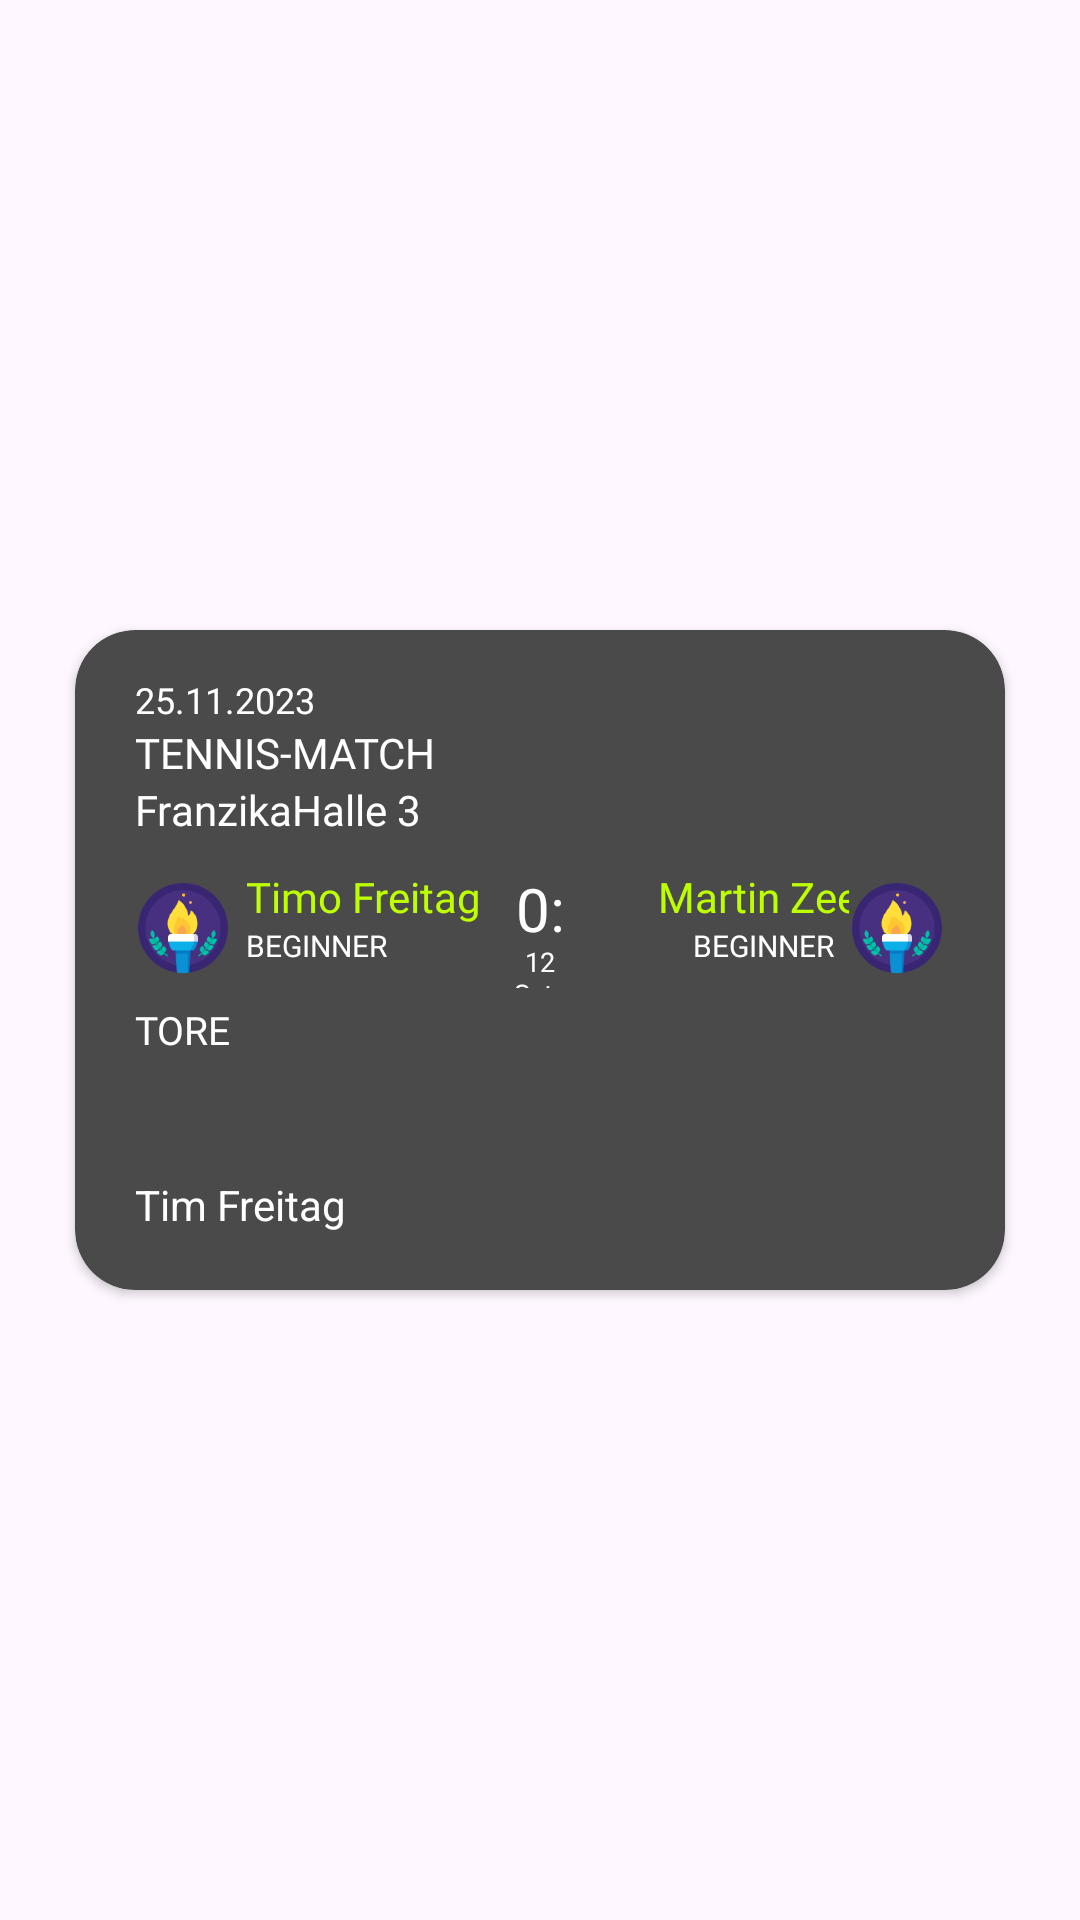

The Android layout XML behind this screen, and the referenced resources:
<!-- AndroidManifest.xml: application theme Theme.MyApplication -->
<!-- res/layout/game_list_item.xml -->
<?xml version="1.0" encoding="utf-8"?>
<androidx.constraintlayout.widget.ConstraintLayout xmlns:android="http://schemas.android.com/apk/res/android"
    xmlns:app="http://schemas.android.com/apk/res-auto"
    android:layout_width="match_parent"
    android:layout_height="match_parent">

    <androidx.constraintlayout.widget.ConstraintLayout
        android:layout_width="match_parent"
        android:layout_height="match_parent"
        app:layout_constraintBottom_toBottomOf="parent"
        app:layout_constraintEnd_toEndOf="parent"
        app:layout_constraintStart_toStartOf="parent"
        app:layout_constraintTop_toTopOf="parent">

        <androidx.cardview.widget.CardView
            android:layout_width="match_parent"
            android:layout_marginRight="25dp"
            android:layout_marginLeft="25dp"
            android:layout_height="220dp"
            android:backgroundTint="@color/widget_background"
            app:cardCornerRadius="20dp"
            app:layout_constraintBottom_toBottomOf="parent"
            app:layout_constraintEnd_toEndOf="parent"
            app:layout_constraintStart_toStartOf="parent"
            app:layout_constraintTop_toTopOf="parent" >

            <LinearLayout
                android:layout_width="match_parent"
                android:layout_height="match_parent"
                android:orientation="vertical">

                <TextView
                    android:id="@+id/textView9"
                    android:layout_width="match_parent"
                    android:layout_height="wrap_content"
                    android:text="25.11.2023"
                    android:fontFamily="@font/inter_bold"
                    android:textSize="12dp"
                    android:layout_marginLeft="20dp"
                    android:layout_marginTop="15dp"
                    android:textColor="@color/white"/>

                <TextView
                    android:id="@+id/textView11"
                    android:layout_width="match_parent"
                    android:layout_height="wrap_content"
                    android:text="Tennis-Match"
                    android:layout_marginLeft="20dp"
                    android:fontFamily="@font/inter_black"
                    android:textAllCaps="true"
                    android:gravity="center_vertical"
                    android:textColor="@color/white"/>

                <TextView
                    android:id="@+id/textView12"
                    android:layout_width="match_parent"
                    android:layout_height="wrap_content"
                    android:text="FranzikaHalle 3"
                    android:fontFamily="@font/inter_bold"
                    android:layout_marginLeft="20dp"
                    android:layout_marginBottom="10dp"
                    android:textColor="@color/white"/>

                <LinearLayout
                    android:layout_width="match_parent"
                    android:layout_height="wrap_content"
                    android:orientation="horizontal">

                    <ImageView
                        android:id="@+id/imageView"
                        android:layout_width="40dp"
                        android:layout_height="40dp"
                        android:layout_marginLeft="20dp"
                        android:layout_weight="1"
                        app:srcCompat="@drawable/achievement_1" />

                    <LinearLayout
                        android:layout_width="100dp"
                        android:layout_height="wrap_content"
                        android:layout_weight="1"
                        android:orientation="vertical">

                        <TextView
                            android:id="@+id/textView13"
                            android:layout_width="100dp"
                            android:layout_height="wrap_content"
                            android:text="Timo Freitag"
                            android:layout_marginLeft="5dp"
                            android:fontFamily="@font/inter_bold"
                            android:textColor="@color/header"/>

                        <TextView
                            android:id="@+id/textView14"
                            android:layout_width="100dp"
                            android:layout_height="wrap_content"
                            android:layout_marginLeft="5dp"
                            android:text="BEGINNER"
                            android:fontFamily="@font/inter_bold"
                            android:textSize="10dp"
                            android:textColor="@color/white"/>
                    </LinearLayout>

                    <LinearLayout
                        android:layout_width="wrap_content"
                        android:layout_height="match_parent"
                        android:layout_weight="1"
                        android:orientation="vertical">

                        <TextView
                            android:id="@+id/textView16"
                            android:layout_width="match_parent"
                            android:layout_height="25dp"
                            android:text="0:2"
                            android:fontFamily="@font/inter_black"
                            android:textSize="20dp"
                            android:gravity="center"
                            android:textColor="@color/white"/>

                        <TextView
                            android:id="@+id/textView17"
                            android:layout_width="match_parent"
                            android:layout_height="wrap_content"
                            android:text="12 Sets"
                            android:fontFamily="@font/inter_bold"
                            android:textSize="9dp"
                            android:textColor="@color/white"
                            android:gravity="center"/>
                    </LinearLayout>

                    <LinearLayout
                        android:layout_width="100dp"
                        android:layout_height="match_parent"
                        android:layout_weight="1"
                        android:orientation="vertical">

                        <TextView
                            android:id="@+id/textView18"
                            android:layout_width="95dp"
                            android:layout_height="wrap_content"
                            android:text="Martin Zee"
                            android:fontFamily="@font/inter_bold"
                            android:textColor="@color/header"
                            android:gravity="end"/>

                        <TextView
                            android:id="@+id/textView19"
                            android:layout_width="match_parent"
                            android:layout_height="wrap_content"
                            android:text="BEGINNER"
                            android:fontFamily="@font/inter_bold"
                            android:textSize="10dp"
                            android:layout_marginRight="5dp"
                            android:textColor="@color/white"
                            android:gravity="end"/>
                    </LinearLayout>

                    <ImageView
                        android:id="@+id/imageView4"
                        android:layout_width="40dp"
                        android:layout_height="40dp"
                        android:layout_marginRight="20dp"
                        android:layout_weight="1"
                        app:srcCompat="@drawable/achievement_1" />

                </LinearLayout>

                <TextView
                    android:id="@+id/textView20"
                    android:layout_width="match_parent"
                    android:layout_height="wrap_content"
                    android:layout_marginLeft="20dp"
                    android:layout_marginTop="5dp"
                    android:text="Tore"
                    android:textAllCaps="true"
                    android:fontFamily="@font/inter_black"
                    android:textSize="13dp"
                    android:textColor="@color/white" />

                <LinearLayout
                    android:layout_width="match_parent"
                    android:layout_height="wrap_content"
                    android:layout_marginLeft="20dp"
                    android:layout_marginRight="20dp"
                    android:orientation="horizontal">

                    <ImageView
                        android:layout_width="40dp"
                        android:layout_height="40dp"
                        android:layout_marginRight="10dp"
                        android:src="@drawable/edgar_chaparro_shfo3woggtu_unsplash"
                        android:background="@drawable/rounded_profilpictures"
                        android:clipToOutline="true"
                        android:layout_gravity="center"/>

                    <ImageView
                        android:layout_width="40dp"
                        android:layout_height="40dp"
                        android:layout_marginRight="10dp"
                        android:src="@drawable/edgar_chaparro_shfo3woggtu_unsplash"
                        android:background="@drawable/rounded_profilpictures"
                        android:clipToOutline="true"
                        android:layout_gravity="center"/>

                    <ImageView
                        android:layout_width="40dp"
                        android:layout_height="40dp"
                        android:layout_marginRight="10dp"
                        android:src="@drawable/edgar_chaparro_shfo3woggtu_unsplash"
                        android:background="@drawable/rounded_profilpictures"
                        android:clipToOutline="true"
                        android:layout_gravity="center"/>

                    <ImageView
                        android:layout_width="40dp"
                        android:layout_height="40dp"
                        android:src="@drawable/edgar_chaparro_shfo3woggtu_unsplash"
                        android:background="@drawable/rounded_profilpictures"
                        android:clipToOutline="true"
                        android:layout_gravity="center"/>


                </LinearLayout>

                <LinearLayout
                    android:layout_width="match_parent"
                    android:layout_height="match_parent"
                    android:orientation="horizontal">

                    <TextView
                        android:layout_width="wrap_content"
                        android:layout_height="wrap_content"
                        android:layout_marginRight="20dp"
                        android:layout_marginLeft="20dp"
                        android:text="Tim Freitag"
                        android:textColor="@color/white"/>
                </LinearLayout>

            </LinearLayout>
        </androidx.cardview.widget.CardView>
    </androidx.constraintlayout.widget.ConstraintLayout>
</androidx.constraintlayout.widget.ConstraintLayout>
<!-- resources referenced by this layout -->
<resources>
  <color name="header">#BDFF00</color>
  <color name="white">#FFFFFFFF</color>
  <color name="widget_background">#4A4A4A</color>
  <!-- drawable achievement_1: png bitmap (drawable, 25591 bytes) -->
  <!-- drawable rounded_profilpictures (drawable) -->
  <?xml version="1.0" encoding="utf-8"?>
  <shape xmlns:android="http://schemas.android.com/apk/res/android"
      android:shape="rectangle">
      <corners android:radius="120dp" />
      
  </shape>
  <style name="Theme.MyApplication" parent="Base.Theme.MyApplication" />
  <style name="Base.Theme.MyApplication" parent="Theme.Material3.DayNight.NoActionBar">
          <item name="colorPrimary">@color/white</item>
      </style>
</resources>
